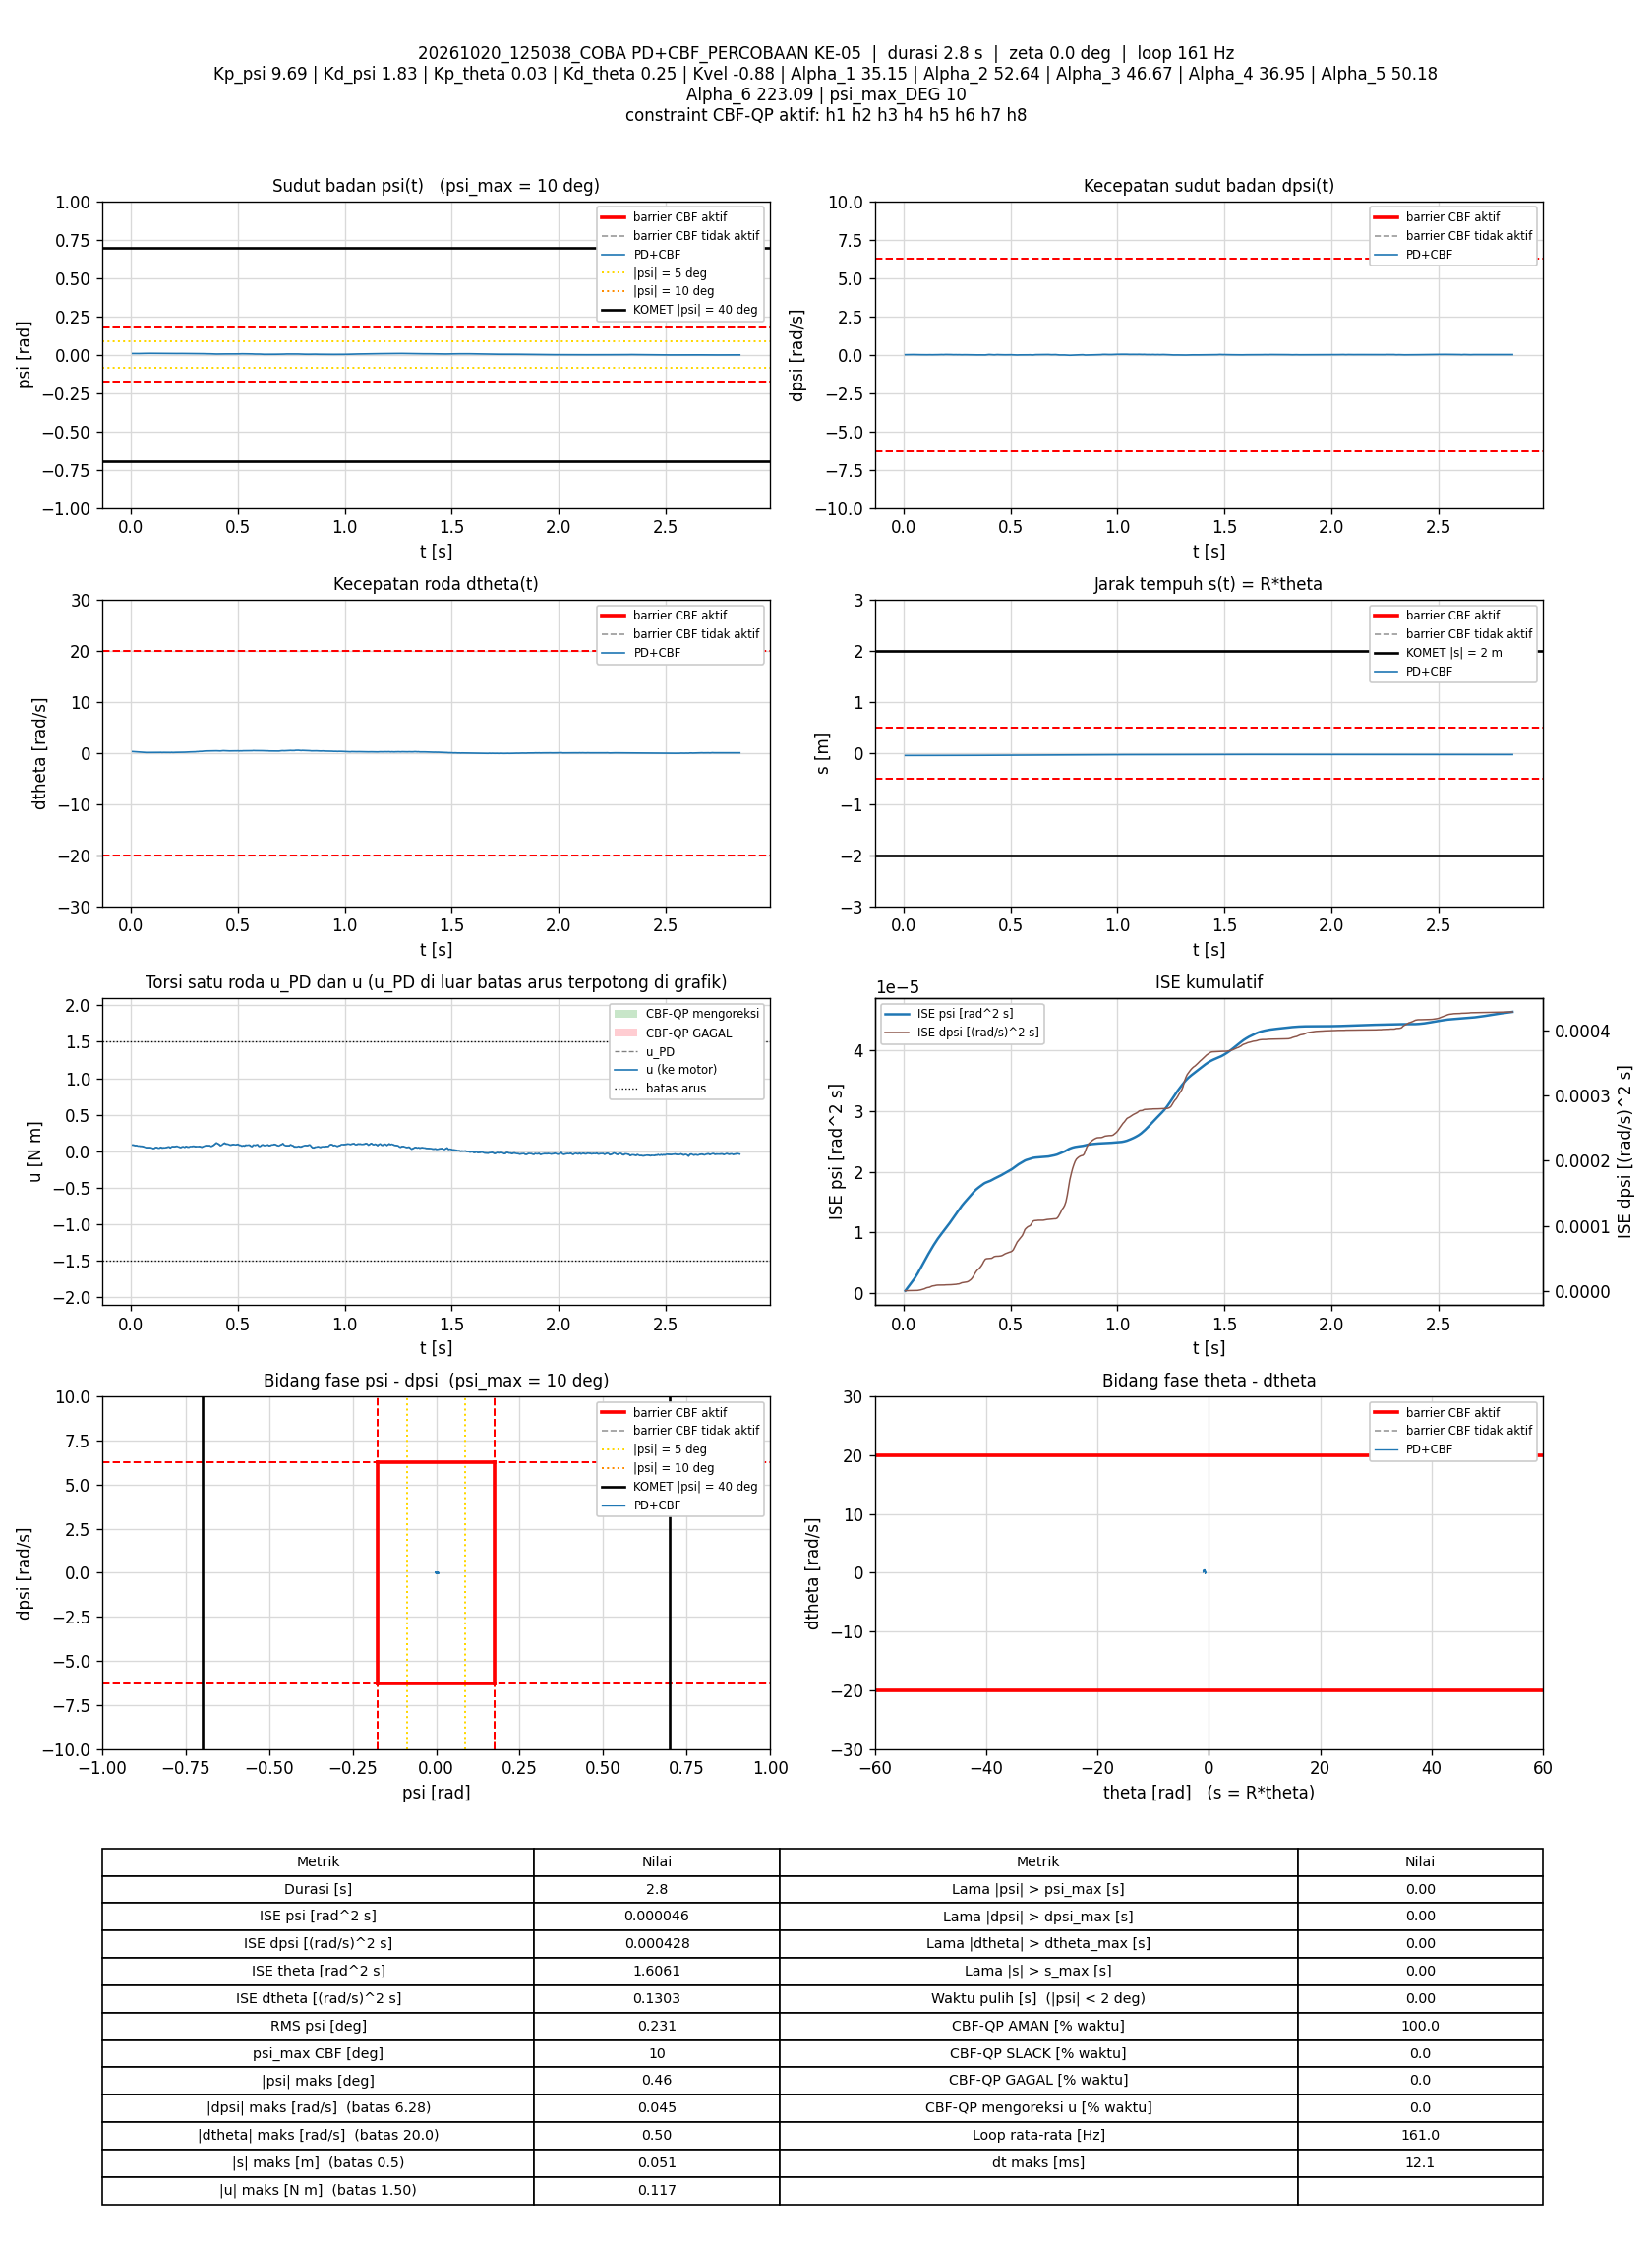

The data file committed next to this chart (first rows):
t_s, theta_rad, dtheta_rad_s, psi_rad, dpsi_rad_s, error_theta, error_dtheta, error_psi, error_dpsi, u_PD_Nm, u_Nm, status_cbf, dorong_N, ISE_theta, ISE_dtheta, ISE_psi, ISE_dpsi, Kp_psi, Kd_psi, Kp_theta, Kd_theta, Kvel, Alpha_1, Alpha_2
0.008344, -1.023, 0.2518, 0.006866, -0.006781, 1.023, -0.2518, -0.006866, 0.006781, 0.08639, 0.08639, AMAN, 0, 0.008733, 0.0005292, 3.9331923e-07, 3.8368067e-07, 9.69, 1.83, 0.03, 0.25, -0.88, 35.15, 52.64
0.01431, -1.02, 0.2334, 0.006736, -0.004649, 1.02, -0.2334, -0.006736, 0.004649, 0.08451, 0.08451, AMAN, 0, 0.01494, 0.000854, 6.6384259e-07, 5.125495e-07, 9.69, 1.83, 0.03, 0.25, -0.88, 35.15, 52.64
0.0204, -1.02, 0.2009, 0.006885, -0.004383, 1.02, -0.2009, -0.006885, 0.004383, 0.07832, 0.07832, AMAN, 0, 0.02128, 0.0011, 9.5293143e-07, 6.2970376e-07, 9.69, 1.83, 0.03, 0.25, -0.88, 35.15, 52.64
0.02641, -1.019, 0.1948, 0.006916, -0.002917, 1.019, -0.1948, -0.006916, 0.002917, 0.07981, 0.07981, AMAN, 0, 0.02751, 0.001328, 1.2400291e-06, 6.8078602e-07, 9.69, 1.83, 0.03, 0.25, -0.88, 35.15, 52.64
0.03333, -1.018, 0.1621, 0.006831, -0.001985, 1.018, -0.1621, -0.006831, 0.001985, 0.07253, 0.07253, AMAN, 0, 0.03469, 0.00151, 1.5630918e-06, 7.0805659e-07, 9.69, 1.83, 0.03, 0.25, -0.88, 35.15, 52.64
0.03931, -1.018, 0.1473, 0.006769, 0.0004133, 1.018, -0.1473, -0.006769, -0.0004133, 0.07264, 0.07264, AMAN, 0, 0.04089, 0.001639, 1.8372933e-06, 7.0907898e-07, 9.69, 1.83, 0.03, 0.25, -0.88, 35.15, 52.64
0.04531, -1.018, 0.1255, 0.006838, 0.001479, 1.018, -0.1255, -0.006838, -0.001479, 0.06982, 0.06982, AMAN, 0, 0.0471, 0.001734, 2.1177235e-06, 7.2220336e-07, 9.69, 1.83, 0.03, 0.25, -0.88, 35.15, 52.64
0.0513, -1.017, 0.1185, 0.007125, 0.0009463, 1.017, -0.1185, -0.007125, -0.0009463, 0.0699, 0.0699, AMAN, 0, 0.05329, 0.001818, 2.4218499e-06, 7.2756773e-07, 9.69, 1.83, 0.03, 0.25, -0.88, 35.15, 52.64
0.05832, -1.016, 0.1072, 0.007338, -0.001718, 1.016, -0.1072, -0.007338, 0.001718, 0.06427, 0.06427, AMAN, 0, 0.06053, 0.001899, 2.7995662e-06, 7.4827976e-07, 9.69, 1.83, 0.03, 0.25, -0.88, 35.15, 52.64
0.0654, -1.015, 0.08997, 0.007625, -0.004916, 1.015, -0.08997, -0.007625, 0.004916, 0.05692, 0.05692, AMAN, 0, 0.06784, 0.001956, 3.2114362e-06, 9.1949434e-07, 9.69, 1.83, 0.03, 0.25, -0.88, 35.15, 52.64
0.0724, -1.015, 0.07025, 0.007863, -0.007314, 1.015, -0.07025, -0.007863, 0.007314, 0.04993, 0.04993, AMAN, 0, 0.07504, 0.00199, 3.6441312e-06, 1.2938533e-06, 9.69, 1.83, 0.03, 0.25, -0.88, 35.15, 52.64
0.08036, -1.014, 0.0705, 0.008045, -0.00798, 1.014, -0.0705, -0.008045, 0.00798, 0.05056, 0.05056, AMAN, 0, 0.08323, 0.00203, 4.159234e-06, 1.8006626e-06, 9.69, 1.83, 0.03, 0.25, -0.88, 35.15, 52.64
0.08632, -1.013, 0.08742, 0.008039, -0.009845, 1.013, -0.08742, -0.008039, 0.009845, 0.05135, 0.05135, AMAN, 0, 0.08934, 0.002075, 4.5443811e-06, 2.3783128e-06, 9.69, 1.83, 0.03, 0.25, -0.88, 35.15, 52.64
0.09229, -1.013, 0.08022, 0.008047, -0.009579, 1.013, -0.08022, -0.008047, 0.009579, 0.05013, 0.05013, AMAN, 0, 0.09547, 0.002114, 4.9315995e-06, 2.9269485e-06, 9.69, 1.83, 0.03, 0.25, -0.88, 35.15, 52.64
0.09831, -1.012, 0.06702, 0.007964, -0.009446, 1.012, -0.06702, -0.007964, 0.009446, 0.04627, 0.04627, AMAN, 0, 0.1016, 0.002141, 5.3132491e-06, 3.4637762e-06, 9.69, 1.83, 0.03, 0.25, -0.88, 35.15, 52.64
0.1043, -1.012, 0.06066, 0.008013, -0.01291, 1.012, -0.06066, -0.008013, 0.01291, 0.03882, 0.03882, AMAN, 0, 0.1078, 0.002163, 5.6974543e-06, 4.4611258e-06, 9.69, 1.83, 0.03, 0.25, -0.88, 35.15, 52.64
0.1103, -1.012, 0.05986, 0.007968, -0.01091, 1.012, -0.05986, -0.007968, 0.01091, 0.04185, 0.04185, AMAN, 0, 0.1139, 0.002185, 6.0800902e-06, 5.1786991e-06, 9.69, 1.83, 0.03, 0.25, -0.88, 35.15, 52.64
0.1162, -1.011, 0.08016, 0.007933, -0.007847, 1.011, -0.08016, -0.007933, 0.007847, 0.05222, 0.05222, AMAN, 0, 0.1199, 0.002222, 6.4494427e-06, 5.5400951e-06, 9.69, 1.83, 0.03, 0.25, -0.88, 35.15, 52.64
0.1222, -1.01, 0.08295, 0.007795, -0.007314, 1.01, -0.08295, -0.007795, 0.007314, 0.05258, 0.05258, AMAN, 0, 0.1261, 0.002264, 6.8150332e-06, 5.8619287e-06, 9.69, 1.83, 0.03, 0.25, -0.88, 35.15, 52.64
0.1284, -1.01, 0.08596, 0.007794, -0.01291, 1.01, -0.08596, -0.007794, 0.01291, 0.0431, 0.0431, AMAN, 0, 0.1324, 0.002309, 7.1909185e-06, 6.8932128e-06, 9.69, 1.83, 0.03, 0.25, -0.88, 35.15, 52.64
0.1343, -1.009, 0.08587, 0.007737, -0.01158, 1.009, -0.08587, -0.007737, 0.01158, 0.04498, 0.04498, AMAN, 0, 0.1384, 0.002353, 7.5439853e-06, 7.6838081e-06, 9.69, 1.83, 0.03, 0.25, -0.88, 35.15, 52.64
0.1403, -1.009, 0.09837, 0.007532, -0.006515, 1.009, -0.09837, -0.007532, 0.006515, 0.0554, 0.0554, AMAN, 0, 0.1445, 0.002411, 7.8842499e-06, 7.938365e-06, 9.69, 1.83, 0.03, 0.25, -0.88, 35.15, 52.64
0.1463, -1.009, 0.07283, 0.007453, -0.007847, 1.009, -0.07283, -0.007453, 0.007847, 0.04581, 0.04581, AMAN, 0, 0.1506, 0.002443, 8.2175593e-06, 8.3078263e-06, 9.69, 1.83, 0.03, 0.25, -0.88, 35.15, 52.64
0.1532, -1.008, 0.09016, 0.007446, -0.00878, 1.008, -0.09016, -0.007446, 0.00878, 0.0484, 0.0484, AMAN, 0, 0.1576, 0.002499, 8.6006574e-06, 8.8404155e-06, 9.69, 1.83, 0.03, 0.25, -0.88, 35.15, 52.64
0.1604, -1.008, 0.0821, 0.007155, -0.005715, 1.008, -0.0821, -0.007155, 0.005715, 0.04916, 0.04916, AMAN, 0, 0.1649, 0.002547, 8.9689838e-06, 9.0754587e-06, 9.69, 1.83, 0.03, 0.25, -0.88, 35.15, 52.64
0.1667, -1.007, 0.08376, 0.006973, -0.002251, 1.007, -0.08376, -0.006973, 0.002251, 0.05417, 0.05417, AMAN, 0, 0.1713, 0.002592, 9.2753222e-06, 9.1073887e-06, 9.69, 1.83, 0.03, 0.25, -0.88, 35.15, 52.64
0.1734, -1.007, 0.09442, 0.006843, -0.0006525, 1.007, -0.09442, -0.006843, 0.0006525, 0.05852, 0.05852, AMAN, 0, 0.1781, 0.002651, 9.5869569e-06, 9.1102224e-06, 9.69, 1.83, 0.03, 0.25, -0.88, 35.15, 52.64
0.1793, -1.006, 0.08376, 0.00678, 0.002012, 1.006, -0.08376, -0.00678, -0.002012, 0.06013, 0.06013, AMAN, 0, 0.1841, 0.002693, 9.8600206e-06, 9.1342743e-06, 9.69, 1.83, 0.03, 0.25, -0.88, 35.15, 52.64
0.1855, -1.006, 0.07427, 0.006759, -0.00345, 1.006, -0.07427, -0.006759, 0.00345, 0.04757, 0.04757, AMAN, 0, 0.1903, 0.002727, 1.0143016e-05, 9.2080197e-06, 9.69, 1.83, 0.03, 0.25, -0.88, 35.15, 52.64
0.1913, -1.005, 0.09771, 0.00682, 0.001746, 1.005, -0.09771, -0.00682, -0.001746, 0.06356, 0.06356, AMAN, 0, 0.1962, 0.002782, 1.041303e-05, 9.2257094e-06, 9.69, 1.83, 0.03, 0.25, -0.88, 35.15, 52.64
0.1973, -1.005, 0.07299, 0.006726, 0.006009, 1.005, -0.07299, -0.006726, -0.006009, 0.06426, 0.06426, AMAN, 0, 0.2023, 0.002814, 1.0684507e-05, 9.4423829e-06, 9.69, 1.83, 0.03, 0.25, -0.88, 35.15, 52.64
0.2033, -1.004, 0.09082, 0.006774, 0.002279, 1.004, -0.09082, -0.006774, -0.002279, 0.06238, 0.06238, AMAN, 0, 0.2084, 0.002864, 1.0962027e-05, 9.4737865e-06, 9.69, 1.83, 0.03, 0.25, -0.88, 35.15, 52.64
0.2093, -1.004, 0.09669, 0.006809, 0.003078, 1.004, -0.09669, -0.006809, -0.003078, 0.06567, 0.06567, AMAN, 0, 0.2143, 0.00292, 1.1237562e-05, 9.5300984e-06, 9.69, 1.83, 0.03, 0.25, -0.88, 35.15, 52.64
0.2154, -1.003, 0.09915, 0.006924, 0.00481, 1.003, -0.09915, -0.006924, -0.00481, 0.0706, 0.0706, AMAN, 0, 0.2205, 0.00298, 1.153264e-05, 9.6724875e-06, 9.69, 1.83, 0.03, 0.25, -0.88, 35.15, 52.64
0.2214, -1.002, 0.08803, 0.007104, 0.001213, 1.002, -0.08803, -0.007104, -0.001213, 0.06299, 0.06299, AMAN, 0, 0.2265, 0.003026, 1.1833786e-05, 9.681264e-06, 9.69, 1.83, 0.03, 0.25, -0.88, 35.15, 52.64
0.2273, -1.001, 0.106, 0.007237, -0.005182, 1.001, -0.106, -0.007237, 0.005182, 0.05712, 0.05712, AMAN, 0, 0.2324, 0.003093, 1.2142854e-05, 9.8397508e-06, 9.69, 1.83, 0.03, 0.25, -0.88, 35.15, 52.64
0.2333, -1, 0.1013, 0.007204, -0.006781, 1, -0.1013, -0.007204, 0.006781, 0.05272, 0.05272, AMAN, 0, 0.2385, 0.003154, 1.2454686e-05, 1.0116021e-05, 9.69, 1.83, 0.03, 0.25, -0.88, 35.15, 52.64
0.2393, -0.9996, 0.1157, 0.007093, -0.00425, 0.9996, -0.1157, -0.007093, 0.00425, 0.0599, 0.0599, AMAN, 0, 0.2444, 0.003235, 1.2755432e-05, 1.0223986e-05, 9.69, 1.83, 0.03, 0.25, -0.88, 35.15, 52.64
0.2462, -0.9987, 0.1256, 0.007034, -0.003584, 0.9987, -0.1256, -0.007034, 0.003584, 0.06305, 0.06305, AMAN, 0, 0.2514, 0.003344, 1.3099098e-05, 1.0313192e-05, 9.69, 1.83, 0.03, 0.25, -0.88, 35.15, 52.64
0.2523, -0.9976, 0.1264, 0.007055, -0.008646, 0.9976, -0.1264, -0.007055, 0.008646, 0.05422, 0.05422, AMAN, 0, 0.2574, 0.003441, 1.340039e-05, 1.0765697e-05, 9.69, 1.83, 0.03, 0.25, -0.88, 35.15, 52.64
0.2583, -0.9964, 0.1435, 0.00714, -0.00425, 0.9964, -0.1435, -0.00714, 0.00425, 0.0674, 0.0674, AMAN, 0, 0.2634, 0.003565, 1.3708438e-05, 1.0874832e-05, 9.69, 1.83, 0.03, 0.25, -0.88, 35.15, 52.64
0.2653, -0.995, 0.1619, 0.006994, -0.01078, 0.995, -0.1619, -0.006994, 0.01078, 0.05866, 0.05866, AMAN, 0, 0.2703, 0.003749, 1.4050426e-05, 1.1687098e-05, 9.69, 1.83, 0.03, 0.25, -0.88, 35.15, 52.64
0.2724, -0.9936, 0.1727, 0.006906, -0.01198, 0.9936, -0.1727, -0.006906, 0.01198, 0.05837, 0.05837, AMAN, 0, 0.2772, 0.003958, 1.4385435e-05, 1.2694641e-05, 9.69, 1.83, 0.03, 0.25, -0.88, 35.15, 52.64
0.2783, -0.9925, 0.1795, 0.006633, -0.006914, 0.9925, -0.1795, -0.006633, 0.006914, 0.06672, 0.06672, AMAN, 0, 0.2831, 0.004151, 1.4648206e-05, 1.2980213e-05, 9.69, 1.83, 0.03, 0.25, -0.88, 35.15, 52.64
0.2843, -0.9913, 0.1874, 0.00645, -0.007714, 0.9913, -0.1874, -0.00645, 0.007714, 0.06549, 0.06549, AMAN, 0, 0.289, 0.004361, 1.4897042e-05, 1.3336143e-05, 9.69, 1.83, 0.03, 0.25, -0.88, 35.15, 52.64
0.2903, -0.9902, 0.1927, 0.006337, -0.005316, 0.9902, -0.1927, -0.006337, 0.005316, 0.07015, 0.07015, AMAN, 0, 0.2949, 0.004584, 1.513853e-05, 1.3506066e-05, 9.69, 1.83, 0.03, 0.25, -0.88, 35.15, 52.64
0.2964, -0.9883, 0.2168, 0.006344, -0.009046, 0.9883, -0.2168, -0.006344, 0.009046, 0.06948, 0.06948, AMAN, 0, 0.3008, 0.00487, 1.5383524e-05, 1.4004129e-05, 9.69, 1.83, 0.03, 0.25, -0.88, 35.15, 52.64
0.3023, -0.9872, 0.2066, 0.006296, -0.01078, 0.9872, -0.2066, -0.006296, 0.01078, 0.06331, 0.06331, AMAN, 0, 0.3066, 0.005122, 1.5617564e-05, 1.4690042e-05, 9.69, 1.83, 0.03, 0.25, -0.88, 35.15, 52.64
0.3085, -0.9848, 0.2417, 0.0064, -0.01504, 0.9848, -0.2417, -0.0064, 0.01504, 0.06536, 0.06536, AMAN, 0, 0.3126, 0.005482, 1.5870199e-05, 1.6085661e-05, 9.69, 1.83, 0.03, 0.25, -0.88, 35.15, 52.64
0.3144, -0.9832, 0.24, 0.006414, -0.01531, 0.9832, -0.24, -0.006414, 0.01531, 0.06465, 0.06465, AMAN, 0, 0.3183, 0.005822, 1.6113046e-05, 1.7468888e-05, 9.69, 1.83, 0.03, 0.25, -0.88, 35.15, 52.64
0.3203, -0.9806, 0.2775, 0.006401, -0.01904, 0.9806, -0.2775, -0.006401, 0.01904, 0.06714, 0.06714, AMAN, 0, 0.324, 0.006279, 1.6356047e-05, 1.961871e-05, 9.69, 1.83, 0.03, 0.25, -0.88, 35.15, 52.64
0.3263, -0.9788, 0.2804, 0.00631, -0.0221, 0.9788, -0.2804, -0.00631, 0.0221, 0.06144, 0.06144, AMAN, 0, 0.3297, 0.00675, 1.6594651e-05, 2.2546571e-05, 9.69, 1.83, 0.03, 0.25, -0.88, 35.15, 52.64
0.3323, -0.9769, 0.2858, 0.006178, -0.02437, 0.9769, -0.2858, -0.006178, 0.02437, 0.05743, 0.05743, AMAN, 0, 0.3355, 0.00724, 1.6823386e-05, 2.6104559e-05, 9.69, 1.83, 0.03, 0.25, -0.88, 35.15, 52.64
0.3392, -0.9744, 0.3262, 0.005835, -0.02304, 0.9744, -0.3262, -0.005835, 0.02304, 0.06671, 0.06671, AMAN, 0, 0.342, 0.007979, 1.7059837e-05, 2.9790015e-05, 9.69, 1.83, 0.03, 0.25, -0.88, 35.15, 52.64
0.3453, -0.9719, 0.3461, 0.005439, -0.0201, 0.9719, -0.3461, -0.005439, 0.0201, 0.07328, 0.07328, AMAN, 0, 0.3478, 0.008704, 1.7238831e-05, 3.2235378e-05, 9.69, 1.83, 0.03, 0.25, -0.88, 35.15, 52.64
0.3513, -0.97, 0.3455, 0.005207, -0.01637, 0.97, -0.3455, -0.005207, 0.01637, 0.07777, 0.07777, AMAN, 0, 0.3534, 0.00942, 1.7401573e-05, 3.3844429e-05, 9.69, 1.83, 0.03, 0.25, -0.88, 35.15, 52.64
0.3573, -0.9674, 0.363, 0.005197, -0.01864, 0.9674, -0.363, -0.005197, 0.01864, 0.07797, 0.07797, AMAN, 0, 0.359, 0.01021, 1.7563635e-05, 3.5928979e-05, 9.69, 1.83, 0.03, 0.25, -0.88, 35.15, 52.64
0.3633, -0.9648, 0.3688, 0.005237, -0.02064, 0.9648, -0.3688, -0.005237, 0.02064, 0.07622, 0.07622, AMAN, 0, 0.3646, 0.01103, 1.7728121e-05, 3.848366e-05, 9.69, 1.83, 0.03, 0.25, -0.88, 35.15, 52.64
0.3693, -0.9619, 0.3913, 0.00516, -0.0225, 0.9619, -0.3913, -0.00516, 0.0225, 0.0778, 0.0778, AMAN, 0, 0.3702, 0.01195, 1.7889256e-05, 4.154789e-05, 9.69, 1.83, 0.03, 0.25, -0.88, 35.15, 52.64
0.3753, -0.96, 0.3811, 0.004839, -0.02557, 0.96, -0.3811, -0.004839, 0.02557, 0.06659, 0.06659, AMAN, 0, 0.3757, 0.01282, 1.8029469e-05, 4.5461169e-05, 9.69, 1.83, 0.03, 0.25, -0.88, 35.15, 52.64
... 398 more rows
